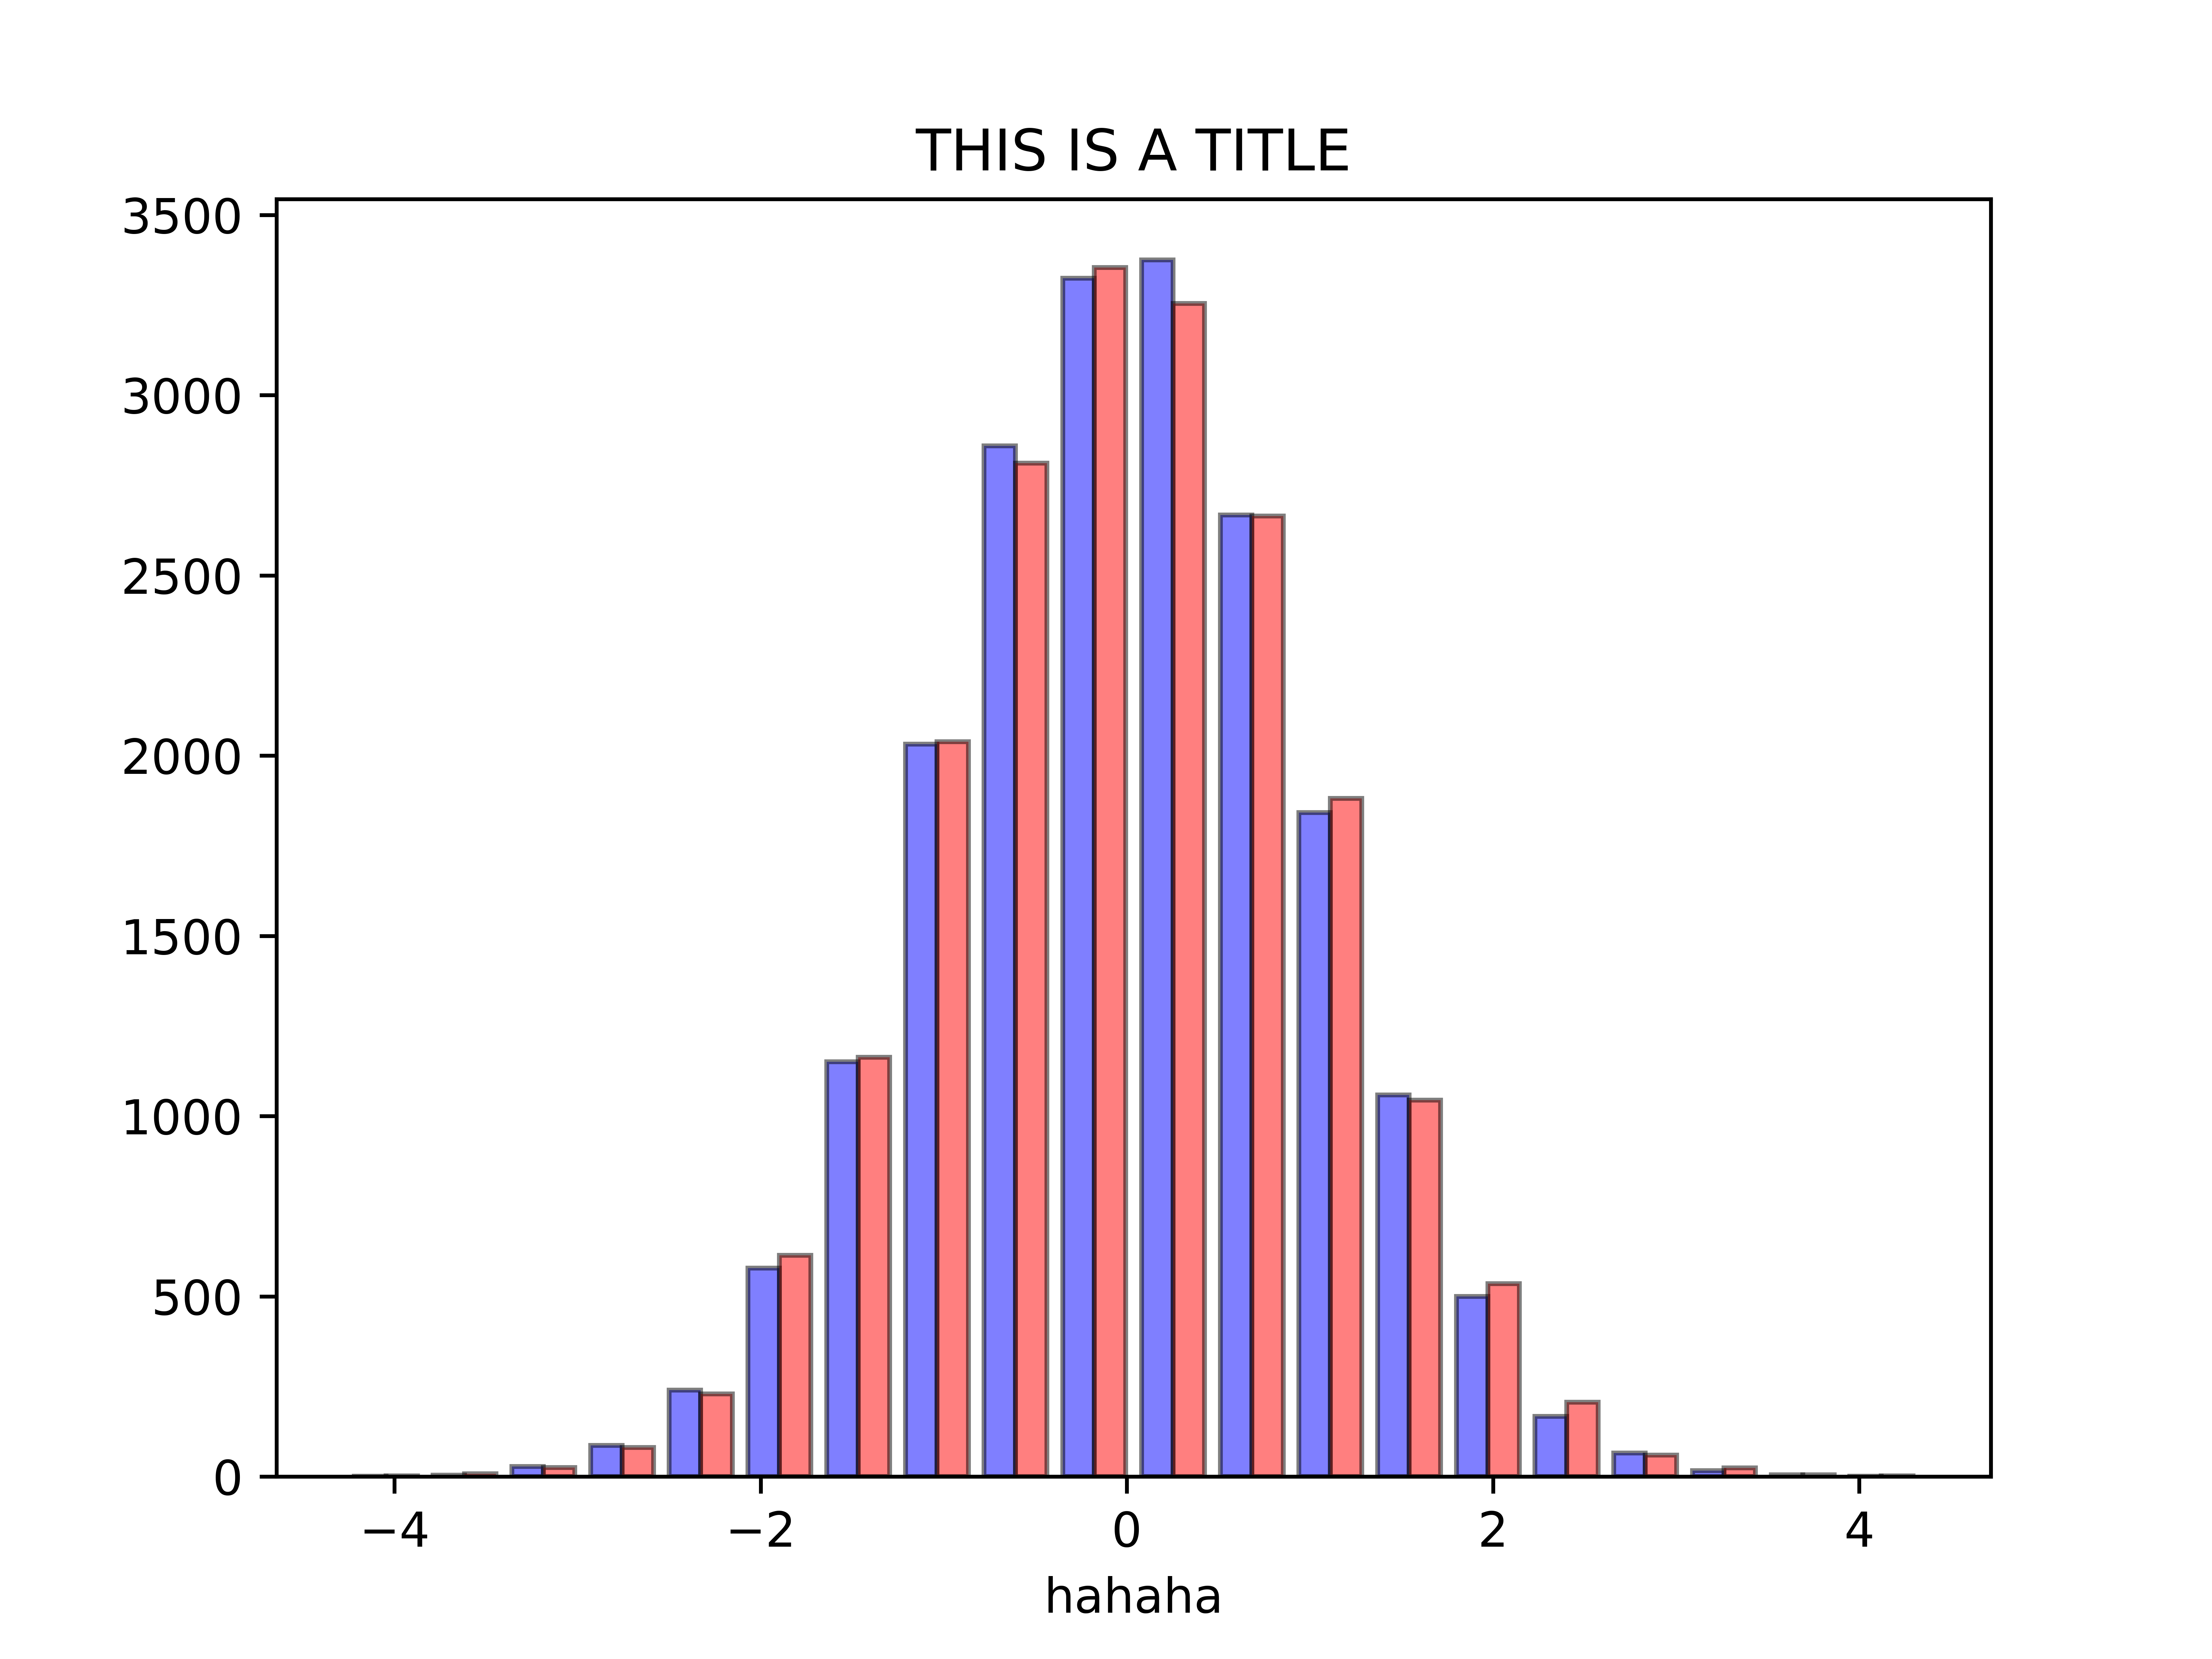

Source code (Python):
import numpy as np
import matplotlib.pyplot as plt

def one_dimension():
    data = np.random.rand(1000)
    plt.hist(data, bins=20, edgecolor='green', facecolor='red', linewidth=3, stacked=False, histtype='stepfilled')

def two_dimemsions():
    x = np.random.randn(20000, 2)
    n, bins, patches = plt.hist(x, alpha=0.5, normed=False, histtype='bar', bins=20, facecolor='r', edgecolor='black', stacked=False)
    #
    # plt.xticks(fontsize=30)
    # plt.yticks(fontsize=30)
    plt.xlabel("hahaha")
    plt.title("THIS IS A TITLE", verticalalignment = 'baseline')  #baseline, top

    for patch in patches[0]:
        patch.set_facecolor('b')
    for patch in patches[1]:
        patch.set_facecolor('r')


# one_dimension()
two_dimemsions()
plt.savefig("sample.png", dpi = 1000)
plt.show()
